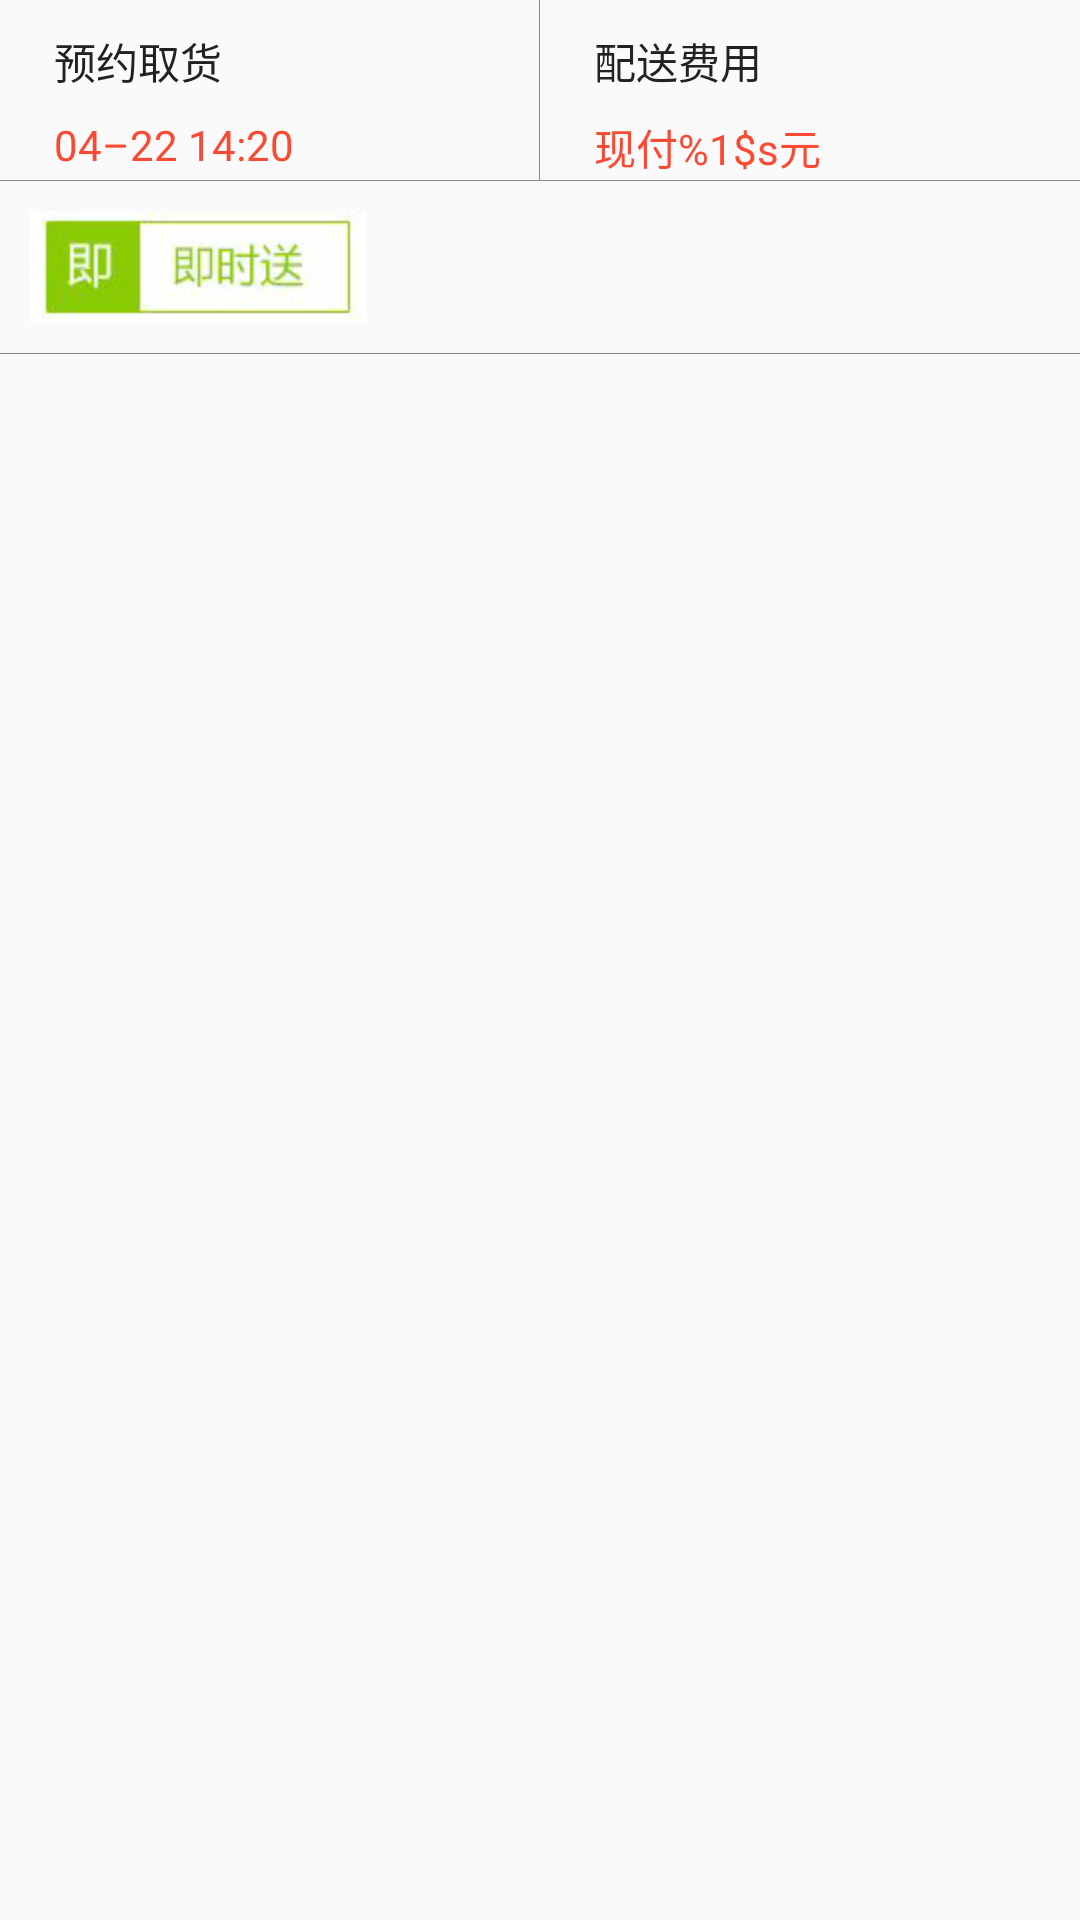

Reconstruct the res/layout file that produces this screen, plus the resources it refers to.
<!-- AndroidManifest.xml: application theme AppTheme -->
<!-- res/layout/order_detail_content.xml -->
<?xml version="1.0" encoding="utf-8"?>
<LinearLayout xmlns:android="http://schemas.android.com/apk/res/android"
    android:layout_width="match_parent"
    android:layout_height="wrap_content"
    android:orientation="vertical">
    <LinearLayout
        android:layout_width="match_parent"
        android:layout_height="60dp">
        <LinearLayout
            android:layout_width="0dp"
            android:layout_weight="1"
            android:layout_height="match_parent"
            android:layout_marginStart="10dp"
            android:orientation="vertical">
            <TextView
                android:layout_width="wrap_content"
                android:layout_height="wrap_content"
                android:padding="8dp"
                android:layout_marginTop="2dp"
                style="@style/text_nor"
                android:text="@string/booking_cargo"/>
            <TextView
                android:layout_width="wrap_content"
                android:layout_height="wrap_content"
                android:text="@string/delivery_time"
                style="@style/text_nor"
                android:layout_marginStart="8dp"
                android:textColor="@color/red_light"/>

        </LinearLayout>
        <View
          style="@style/divider_vertical"  />
        <LinearLayout
            android:layout_width="0dp"
            android:layout_weight="1"
            android:layout_marginStart="10dp"
            android:layout_height="match_parent"
            android:orientation="vertical">
            <TextView
                android:layout_width="wrap_content"
                android:layout_height="wrap_content"
                android:padding="8dp"
                android:layout_marginTop="2dp"
                style="@style/text_nor"
                android:text="@string/delivery_fee"/>
            <TextView
                android:id="@id/cashPayment"
                android:layout_width="wrap_content"
                android:layout_height="wrap_content"
                android:text="@string/cash_payment"
                style="@style/text_nor"
                android:layout_marginStart="8dp"
                android:textColor="@color/red_light"/>
        </LinearLayout>
    </LinearLayout>
<View
    style="@style/divider"/>
    <ImageView
        android:id="@id/immediateDelivery"
        android:layout_width="wrap_content"
        android:layout_height="wrap_content"
        android:src="@drawable/immediate_delivery"
        android:padding="10dp"/>
    <View
        style="@style/divider"/>

</LinearLayout>
<!-- resources referenced by this layout -->
<resources>
  <color name="red_light">#f94a33</color>
  <!-- drawable immediate_delivery: png bitmap (drawable-hdpi, 23099 bytes) -->
  <string name="booking_cargo">预约取货</string>
  <string name="cash_payment">现付%1$s元</string>
  <string name="delivery_fee">配送费用</string>
  <string name="delivery_time">04–22 14:20</string>
  <style name="divider">
          <item name="android:layout_width">match_parent</item>
          <item name="android:layout_height">@dimen/divider</item>
          <item name="android:background">@color/gray</item>
      </style>
  <style name="divider_vertical">
          <item name="android:layout_width">@dimen/divider</item>
          <item name="android:layout_height">wrap_content</item>
          <item name="android:background">@color/gray</item>
      </style>
  <style name="text_nor">
          <item name="android:textColor">@color/black</item>
          <item name="android:textSize">14sp</item>
      </style>
  <style name="AppTheme" parent="Theme.AppCompat.Light.NoActionBar">
  
          
          <item name="colorPrimary">@color/orange</item>
          <item name="colorPrimaryDark">@color/orange</item>
          <item name="colorAccent">@color/colorAccent</item>
      </style>
  <dimen name="divider">0.1dp</dimen>
  <color name="gray">#888888</color>
  <color name="black">#222222</color>
  <color name="orange">#FE8D51</color>
  <color name="colorAccent">#f94a33</color>
</resources>
